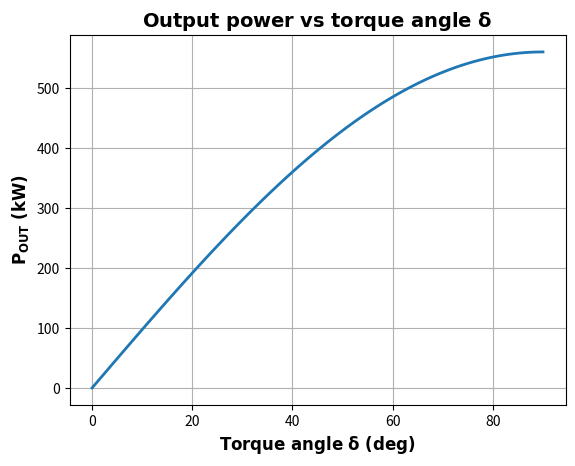

The script that saved this image:
import numpy as np
import matplotlib.pyplot as plt

# محاسبه زاویه گشتاور و توان خروجی
delta = np.arange(0, 91, 1)  # زاویه گشتاور از 0 تا 90 درجه
Pout = 561 * np.sin(delta * np.pi / 180)  # توان خروجی

# رسم نمودار توان خروجی بر حسب زاویه گشتاور
plt.plot(delta, Pout, linewidth=2.0)
plt.title(r'$\bf{Output\ power\ vs\ torque\ angle\ \delta}$', fontsize=14, weight='bold')
plt.xlabel(r'$\bf{Torque\ angle\ \delta\ (deg)}$', fontsize=12, weight='bold')
plt.ylabel(r'$\bf{P_{OUT}\ (kW)}$', fontsize=12, weight='bold')
plt.grid(True)
plt.show()
